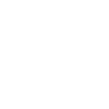
t = 0.00 s
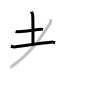
t = 3.25 s
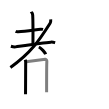
t = 6.50 s
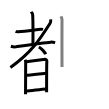
t = 9.50 s
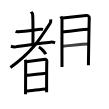
t = 12.75 s
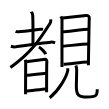
t = 16.00 s

The animated SVG that drew these frames (rendered in a browser with its animation timeline set to each time). Animation: 16 SMIL elements (animate=16); one cycle of 16.00 s.

<svg width="109px" height="109px" viewBox="0 0 px 109px" xmlns="http://www.w3.org/2000/svg" xmlns:xlink="http://www.w3.org/1999/xlink" xml:space="preserve" version="1.1"  baseProfile="full">
<path d="M15.61,31.48c0.66,0.31,1.86,0.36,2.53,0.31c7.49-0.51,17.36-2.04,22.55-2.61c1.09-0.12,1.76,0.15,2.31,0.31" style="fill:none;stroke:black;stroke-width:3;opacity:0">
  <animate attributeType="CSS" attributeName="opacity" from="0" to="1" begin="0s" dur="1s" repeatCount="0" fill="freeze" />
</path>
<path d="M31.29,11.87c0.1,0.28,1.32,1.44,1.41,3.19c0.45,8.41,0.25,26.19,0.25,29.05" style="fill:none;stroke:black;stroke-width:3;opacity:0">
  <animate attributeType="CSS" attributeName="opacity" from="0" to="1" begin="1s" dur="1s" repeatCount="0" fill="freeze" />
</path>
<path d="M10.89,46.27c1.37,0.41,3.48,0.78,4.71,0.6C28.25,45,43,42.75,50.83,42.15c2.04-0.16,3.27,0.29,4.3,0.59" style="fill:none;stroke:black;stroke-width:3;opacity:0">
  <animate attributeType="CSS" attributeName="opacity" from="0" to="1" begin="2s" dur="1s" repeatCount="0" fill="freeze" />
</path>
<path d="M50.7,19.38c0.11,1.09,0.22,2.61-0.6,3.9C39.57,39.86,31.25,52.75,10.42,67.51" style="fill:none;stroke:black;stroke-width:3;opacity:0">
  <animate attributeType="CSS" attributeName="opacity" from="0" to="1" begin="3s" dur="1s" repeatCount="0" fill="freeze" />
</path>
<path d="M38.88,46.98c2.38,1.29,6.16,5.3,6.76,7.3" style="fill:none;stroke:black;stroke-width:3;opacity:0">
  <animate attributeType="CSS" attributeName="opacity" from="0" to="1" begin="4s" dur="1s" repeatCount="0" fill="freeze" />
</path>
<path d="M25.21,59.77c0.23,0.79,0.47,1.18,0.47,2.24c0,1.05-0.15,31.75-0.15,32.28" style="fill:none;stroke:black;stroke-width:3;opacity:0">
  <animate attributeType="CSS" attributeName="opacity" from="0" to="1" begin="5s" dur="1s" repeatCount="0" fill="freeze" />
</path>
<path d="M26.07,61.73c1.32-0.13,18.01-2.28,19.21-2.44c1-0.13,1.65,1.46,1.57,2.24c-0.16,1.58-0.24,19.06-0.23,30.63" style="fill:none;stroke:black;stroke-width:3;opacity:0">
  <animate attributeType="CSS" attributeName="opacity" from="0" to="1" begin="6s" dur="1s" repeatCount="0" fill="freeze" />
</path>
<path d="M25.92,75.14c4.06,0,18.43-1.99,20.45-1.99" style="fill:none;stroke:black;stroke-width:3;opacity:0">
  <animate attributeType="CSS" attributeName="opacity" from="0" to="1" begin="7s" dur="1s" repeatCount="0" fill="freeze" />
</path>
<path d="M25.84,91.07c4.89,0,15-2.16,20.52-2.19" style="fill:none;stroke:black;stroke-width:3;opacity:0">
  <animate attributeType="CSS" attributeName="opacity" from="0" to="1" begin="8s" dur="1s" repeatCount="0" fill="freeze" />
</path>
<path d="M60.94,16.36C61.37,17.5,62,18.34,62,19.85c0,1.51-0.14,45.64,0,47.15" style="fill:none;stroke:black;stroke-width:3;opacity:0">
  <animate attributeType="CSS" attributeName="opacity" from="0" to="1" begin="9s" dur="1s" repeatCount="0" fill="freeze" />
</path>
<path d="M62.73,17.89c2.46-0.19,21.15-2.17,23.39-2.4c1.86-0.19,3.33,1.06,3.17,2.46c-0.2,1.78-0.87,46.09-0.87,47.23" style="fill:none;stroke:black;stroke-width:3;opacity:0">
  <animate attributeType="CSS" attributeName="opacity" from="0" to="1" begin="10s" dur="1s" repeatCount="0" fill="freeze" />
</path>
<path d="M62.69,31.79c6.56-0.54,22.29-2.57,26.23-2.57" style="fill:none;stroke:black;stroke-width:3;opacity:0">
  <animate attributeType="CSS" attributeName="opacity" from="0" to="1" begin="11s" dur="1s" repeatCount="0" fill="freeze" />
</path>
<path d="M62.39,46.28c7.11-0.54,19.92-2.27,26.24-2.27" style="fill:none;stroke:black;stroke-width:3;opacity:0">
  <animate attributeType="CSS" attributeName="opacity" from="0" to="1" begin="12s" dur="1s" repeatCount="0" fill="freeze" />
</path>
<path d="M63.52,64.23c4.88,0,17.93-2.27,24.24-2.27" style="fill:none;stroke:black;stroke-width:3;opacity:0">
  <animate attributeType="CSS" attributeName="opacity" from="0" to="1" begin="13s" dur="1s" repeatCount="0" fill="freeze" />
</path>
<path d="M67.75,68.25c0.05,0.69,0.11,1.79-0.1,2.79c-1.23,5.88-8.27,18.8-17.9,26.71" style="fill:none;stroke:black;stroke-width:3;opacity:0">
  <animate attributeType="CSS" attributeName="opacity" from="0" to="1" begin="14s" dur="1s" repeatCount="0" fill="freeze" />
</path>
<path d="M75.86,65.47c0.43,1.1,0.77,2.4,0.8,4.11c0.07,4.77-0.31,11.74-0.31,17.19c0,8.49,2.39,10.33,10.9,10.33S97.25,96,97.25,89.16" style="fill:none;stroke:black;stroke-width:3;opacity:0">
  <animate attributeType="CSS" attributeName="opacity" from="0" to="1" begin="15s" dur="1s" repeatCount="0" fill="freeze" />
</path>
</svg>
